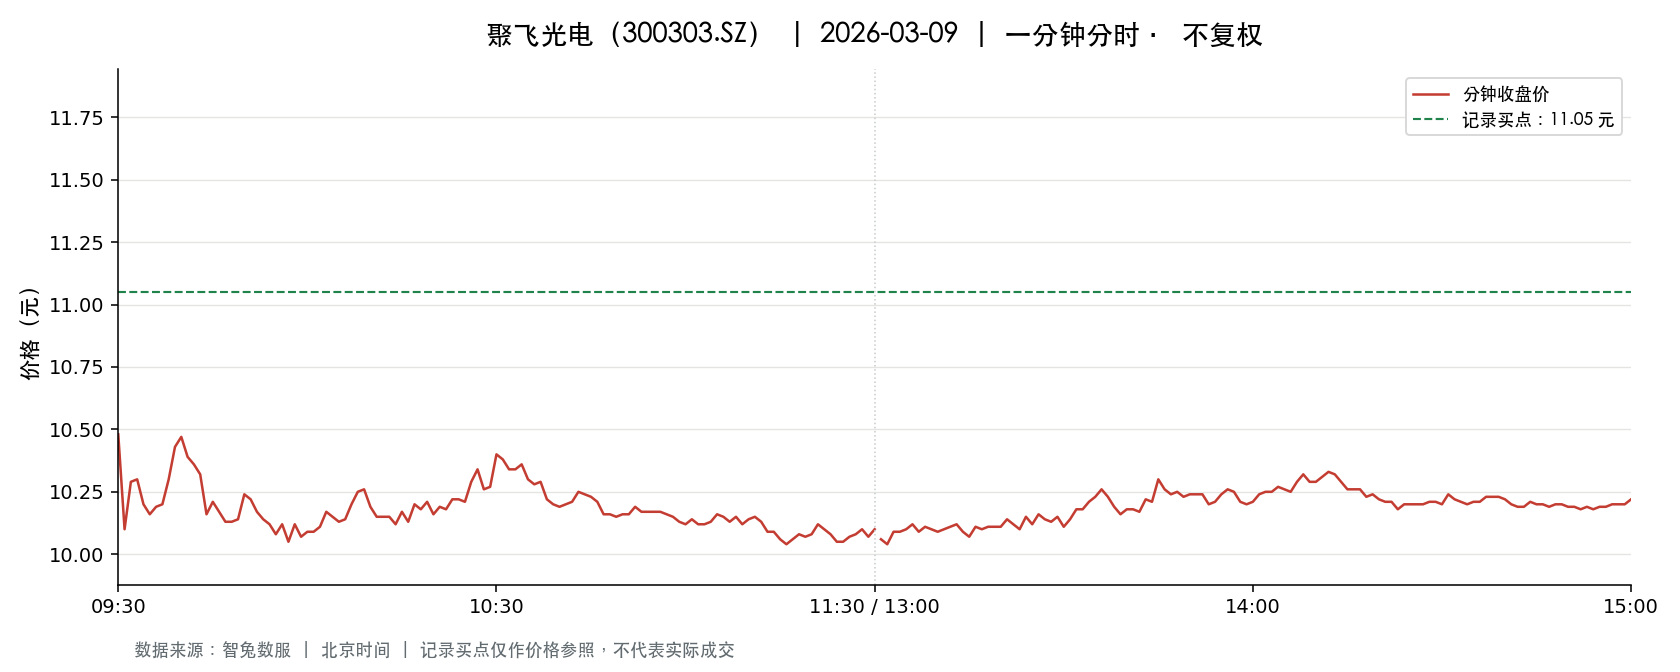

The table this chart was drawn from, first rows:
t, o, h, l, c, v, a, pc, sf
2026-03-09 09:30:00, 10.48, 10.48, 10.48, 10.48, 108178, 113370900, 10.82, 0.0
2026-03-09 09:31:00, 10.56, 10.65, 10.1, 10.1, 227281, 236462233, 10.48, 0.0
2026-03-09 09:32:00, 10.11, 10.38, 10.11, 10.29, 93177, 95555944, 10.1, 0.0
2026-03-09 09:33:00, 10.35, 10.37, 10.29, 10.3, 73555, 75932510, 10.29, 0.0
2026-03-09 09:34:00, 10.3, 10.34, 10.18, 10.2, 73152, 74963956, 10.3, 0.0
2026-03-09 09:35:00, 10.2, 10.2, 10.16, 10.16, 56961, 58017519, 10.2, 0.0
2026-03-09 09:36:00, 10.15, 10.28, 10.15, 10.19, 50499, 51524481, 10.16, 0.0
2026-03-09 09:37:00, 10.19, 10.2, 10.17, 10.2, 40898, 41680184, 10.19, 0.0
2026-03-09 09:38:00, 10.19, 10.3, 10.19, 10.3, 24937, 25563250, 10.2, 0.0
2026-03-09 09:39:00, 10.34, 10.45, 10.34, 10.43, 37899, 39515889, 10.3, 0.0
2026-03-09 09:40:00, 10.46, 10.47, 10.39, 10.47, 48812, 50974738, 10.43, 0.0
2026-03-09 09:41:00, 10.44, 10.47, 10.39, 10.39, 23944, 24992047, 10.47, 0.0
2026-03-09 09:42:00, 10.39, 10.39, 10.36, 10.36, 17960, 18635073, 10.39, 0.0
2026-03-09 09:43:00, 10.35, 10.36, 10.31, 10.32, 20008, 20679671, 10.36, 0.0
2026-03-09 09:44:00, 10.31, 10.31, 10.15, 10.16, 45867, 46767548, 10.32, 0.0
2026-03-09 09:45:00, 10.15, 10.21, 10.14, 10.21, 35325, 35934141, 10.16, 0.0
2026-03-09 09:46:00, 10.2, 10.2, 10.17, 10.17, 48290, 49125595, 10.21, 0.0
2026-03-09 09:47:00, 10.16, 10.17, 10.12, 10.13, 36928, 37450259, 10.17, 0.0
2026-03-09 09:48:00, 10.12, 10.14, 10.11, 10.13, 24783, 25095747, 10.13, 0.0
2026-03-09 09:49:00, 10.12, 10.17, 10.12, 10.14, 22037, 22352452, 10.13, 0.0
2026-03-09 09:50:00, 10.14, 10.24, 10.14, 10.24, 20392, 20723200, 10.14, 0.0
2026-03-09 09:51:00, 10.22, 10.26, 10.21, 10.22, 24400, 24964895, 10.24, 0.0
2026-03-09 09:52:00, 10.2, 10.2, 10.15, 10.17, 16167, 16435607, 10.22, 0.0
2026-03-09 09:53:00, 10.16, 10.16, 10.13, 10.14, 22172, 22485236, 10.17, 0.0
2026-03-09 09:54:00, 10.14, 10.14, 10.12, 10.12, 23152, 23450147, 10.14, 0.0
2026-03-09 09:55:00, 10.11, 10.11, 10.04, 10.08, 65499, 66044950, 10.12, 0.0
2026-03-09 09:56:00, 10.08, 10.13, 10.08, 10.12, 23317, 23557972, 10.08, 0.0
2026-03-09 09:57:00, 10.12, 10.12, 10.05, 10.05, 28527, 28752648, 10.12, 0.0
2026-03-09 09:58:00, 10.11, 10.14, 10.08, 10.12, 22049, 22264817, 10.05, 0.0
2026-03-09 09:59:00, 10.12, 10.12, 10.07, 10.07, 13299, 13412163, 10.12, 0.0
2026-03-09 10:00:00, 10.07, 10.09, 10.07, 10.09, 11701, 11789654, 10.07, 0.0
2026-03-09 10:01:00, 10.1, 10.11, 10.09, 10.09, 11704, 11814329, 10.09, 0.0
2026-03-09 10:02:00, 10.1, 10.11, 10.08, 10.11, 9275, 9366870, 10.09, 0.0
2026-03-09 10:03:00, 10.11, 10.2, 10.11, 10.17, 11606, 11770969, 10.11, 0.0
2026-03-09 10:04:00, 10.15, 10.15, 10.13, 10.15, 7522, 7633091, 10.17, 0.0
2026-03-09 10:05:00, 10.14, 10.15, 10.11, 10.13, 12165, 12317265, 10.15, 0.0
2026-03-09 10:06:00, 10.14, 10.15, 10.12, 10.14, 10336, 10477875, 10.13, 0.0
2026-03-09 10:07:00, 10.13, 10.2, 10.13, 10.2, 15028, 15273404, 10.14, 0.0
2026-03-09 10:08:00, 10.21, 10.27, 10.2, 10.25, 17570, 18007740, 10.2, 0.0
2026-03-09 10:09:00, 10.27, 10.3, 10.26, 10.26, 19801, 20357054, 10.25, 0.0
2026-03-09 10:10:00, 10.26, 10.26, 10.18, 10.19, 8381, 8557428, 10.26, 0.0
2026-03-09 10:11:00, 10.2, 10.2, 10.14, 10.15, 8733, 8885469, 10.19, 0.0
2026-03-09 10:12:00, 10.15, 10.16, 10.12, 10.15, 11507, 11664748, 10.15, 0.0
2026-03-09 10:13:00, 10.16, 10.18, 10.15, 10.15, 7998, 8124382, 10.15, 0.0
2026-03-09 10:14:00, 10.15, 10.15, 10.12, 10.12, 6813, 6902938, 10.15, 0.0
2026-03-09 10:15:00, 10.13, 10.17, 10.13, 10.17, 3496, 3546933, 10.12, 0.0
2026-03-09 10:16:00, 10.16, 10.17, 10.13, 10.13, 14348, 14559540, 10.17, 0.0
2026-03-09 10:17:00, 10.14, 10.2, 10.13, 10.2, 7977, 8103935, 10.13, 0.0
2026-03-09 10:18:00, 10.18, 10.19, 10.17, 10.18, 5958, 6065184, 10.2, 0.0
2026-03-09 10:19:00, 10.18, 10.22, 10.18, 10.21, 6082, 6199242, 10.18, 0.0
2026-03-09 10:20:00, 10.22, 10.22, 10.16, 10.16, 5715, 5819691, 10.21, 0.0
2026-03-09 10:21:00, 10.16, 10.2, 10.15, 10.19, 5258, 5346864, 10.16, 0.0
2026-03-09 10:22:00, 10.21, 10.21, 10.18, 10.18, 7751, 7906990, 10.19, 0.0
2026-03-09 10:23:00, 10.19, 10.24, 10.16, 10.22, 10792, 11003115, 10.18, 0.0
2026-03-09 10:24:00, 10.24, 10.24, 10.18, 10.22, 7553, 7702196, 10.22, 0.0
2026-03-09 10:25:00, 10.23, 10.23, 10.21, 10.21, 3488, 3563409, 10.22, 0.0
2026-03-09 10:26:00, 10.2, 10.3, 10.2, 10.29, 8840, 9064624, 10.21, 0.0
2026-03-09 10:27:00, 10.3, 10.34, 10.29, 10.34, 13040, 13442865, 10.29, 0.0
2026-03-09 10:28:00, 10.33, 10.33, 10.25, 10.26, 11356, 11686807, 10.34, 0.0
2026-03-09 10:29:00, 10.25, 10.28, 10.25, 10.27, 8255, 8472367, 10.26, 0.0
... 181 more rows
